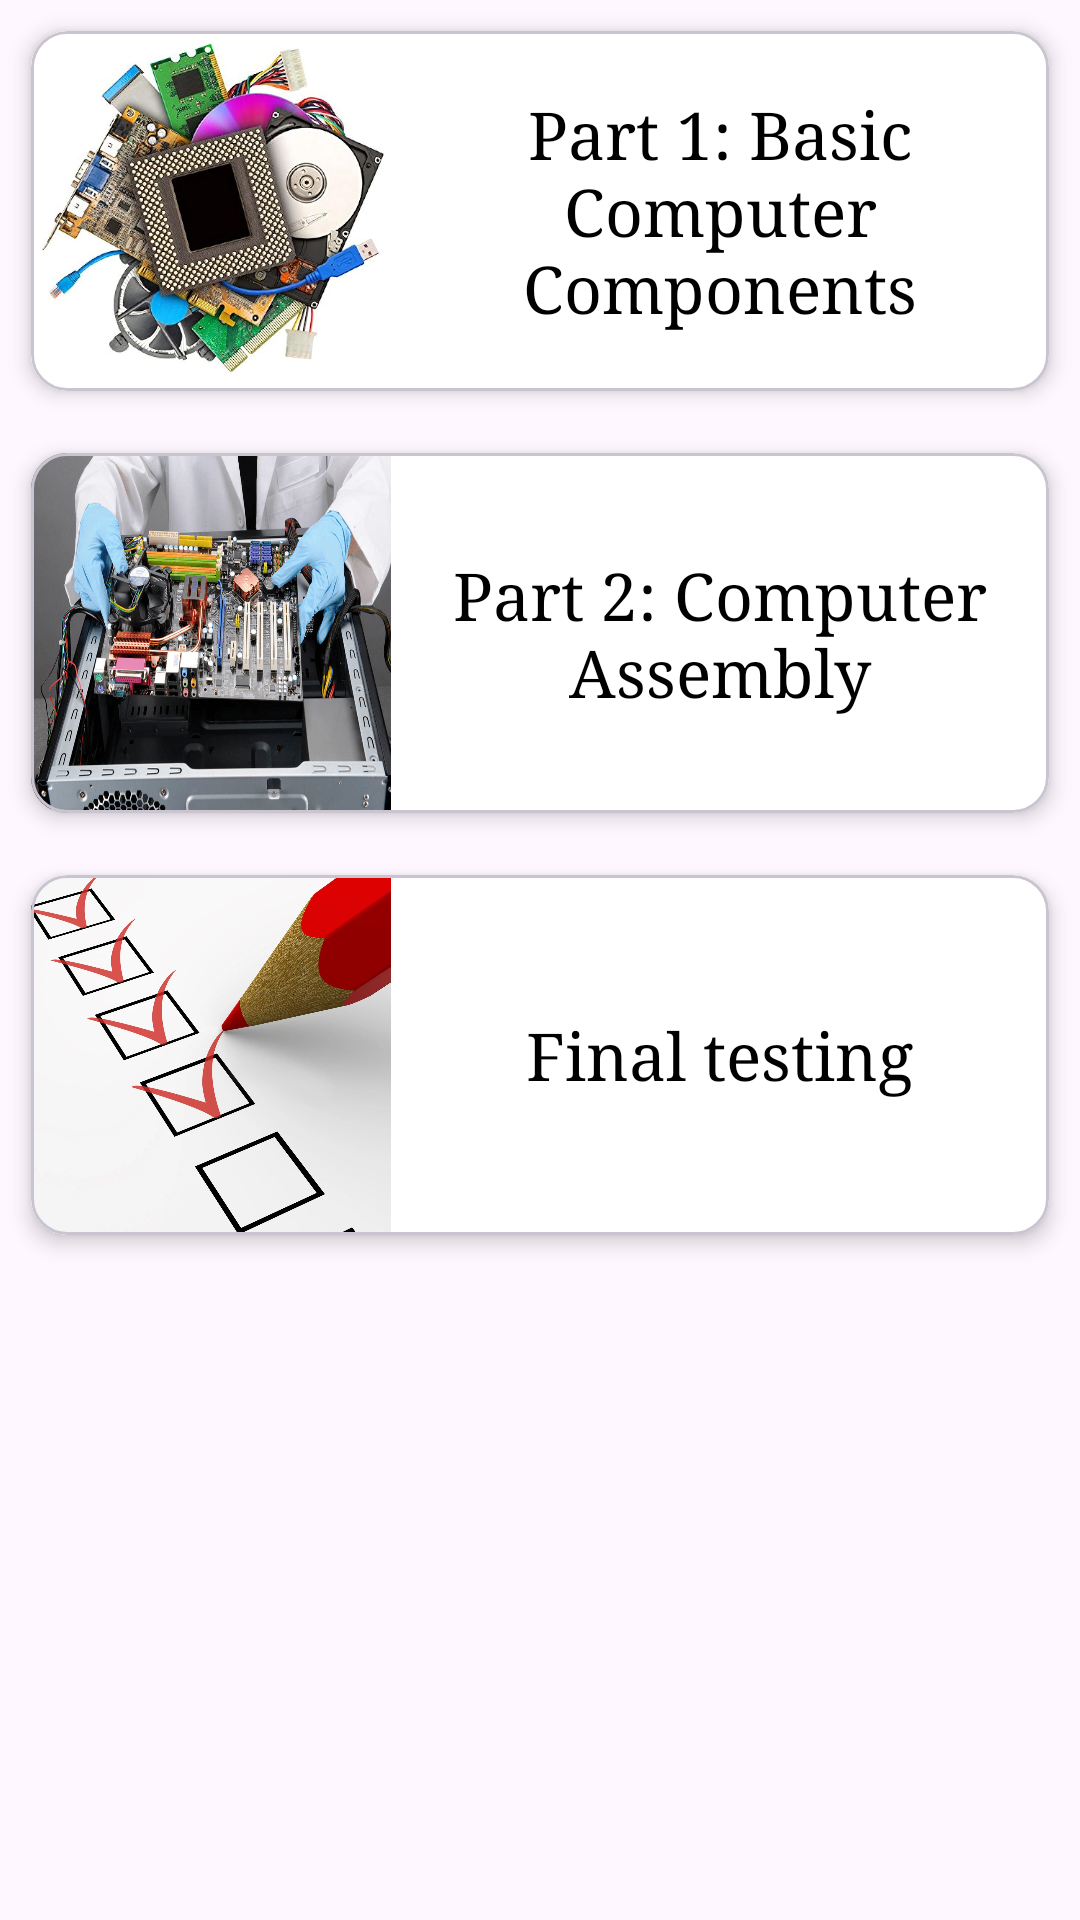

Write the Android layout XML for this screen, with the resource values it uses.
<!-- AndroidManifest.xml: application theme Theme.PC_Builder -->
<!-- res/layout/fragment_study.xml -->
<?xml version="1.0" encoding="utf-8"?>
<LinearLayout xmlns:android="http://schemas.android.com/apk/res/android"
    xmlns:app="http://schemas.android.com/apk/res-auto"
    xmlns:tools="http://schemas.android.com/tools"
    android:layout_width="match_parent"
    android:layout_height="match_parent"
    android:orientation="vertical"
    tools:context=".StudyFragment">


    <com.google.android.material.card.MaterialCardView
        android:id="@+id/part1Card"
        android:layout_width="match_parent"
        android:layout_height="wrap_content"
        android:clickable="true"
        android:focusable="true"
        android:layout_margin="5pt"
        app:cardElevation="4dp"
        android:backgroundTint="@color/white">

        <LinearLayout
            android:layout_width="match_parent"
            android:layout_height="wrap_content">

            <ImageView
                android:id="@+id/part1Image"
                android:layout_width="120dp"
                android:layout_height="120dp"

                android:scaleType="fitXY"
                android:src="@drawable/studylessons" />

            <TextView
                android:id="@+id/textView2"
                android:layout_width="match_parent"
                android:layout_height="wrap_content"
                android:gravity="center"
                android:layout_gravity="center"
                android:text="@string/part1_title"
                android:textAppearance="?attr/textAppearanceTitleLarge" />
        </LinearLayout>

    </com.google.android.material.card.MaterialCardView>

    <com.google.android.material.card.MaterialCardView
        android:id="@+id/part2Card"
        android:layout_width="match_parent"
        android:layout_height="wrap_content"
        android:clickable="true"
        android:focusable="true"
        android:layout_margin="5pt"
        app:cardElevation="4dp"
        android:backgroundTint="@color/white">

        <LinearLayout
            android:layout_width="match_parent"
            android:layout_height="wrap_content">

            <ImageView
                android:id="@+id/part2Image"
                android:layout_width="120dp"
                android:layout_height="120dp"
                android:scaleType="fitXY"
                android:src="@drawable/studybuildimage" />

            <TextView
                android:id="@+id/part2Text"
                android:layout_width="match_parent"
                android:layout_height="wrap_content"
                android:gravity="center"
                android:layout_gravity="center"
                android:text="@string/part2_title"
                android:textAppearance="?attr/textAppearanceTitleLarge" />
        </LinearLayout>

    </com.google.android.material.card.MaterialCardView>

    <com.google.android.material.card.MaterialCardView
        android:id="@+id/part3Card"
        android:layout_width="match_parent"
        android:layout_height="wrap_content"
        android:clickable="true"
        android:focusable="true"
        android:layout_margin="5pt"
        app:cardElevation="4dp"
        android:backgroundTint="@color/white">

        <LinearLayout
            android:layout_width="match_parent"
            android:layout_height="wrap_content">

            <ImageView
                android:id="@+id/part3Image"
                android:layout_width="120dp"
                android:layout_height="120dp"
                android:scaleType="fitXY"
                android:src="@drawable/studytest" />

            <TextView
                android:id="@+id/part3Text"
                android:layout_width="match_parent"
                android:layout_height="wrap_content"
                android:gravity="center"
                android:layout_gravity="center"
                android:text="@string/part3_title"
                android:layout_margin="5dp"
                android:textAppearance="?attr/textAppearanceTitleLarge" />
        </LinearLayout>

    </com.google.android.material.card.MaterialCardView>
</LinearLayout>
<!-- resources referenced by this layout -->
<resources>
  <color name="white">#FFFFFFFF</color>
  <!-- drawable studybuildimage: png bitmap (drawable, 575339 bytes) -->
  <!-- drawable studylessons: jpg bitmap (drawable, 138132 bytes) -->
  <!-- drawable studytest: jpg bitmap (drawable, 184702 bytes) -->
  <string name="part1_title">Part 1: Basic Computer Components</string>
  <string name="part2_title">Part 2: Computer Assembly</string>
  <string name="part3_title">Final testing</string>
  <style name="Theme.PC_Builder" parent="Base.Theme.PC_Builder" />
  <style name="Base.Theme.PC_Builder" parent="Theme.Material3.DayNight.NoActionBar">
          
          <item name="colorPrimary">@color/black</item>
          <item name="colorSecondary">@color/white</item>
          <item name="android:fontFamily">serif</item>
          <item name="android:textColor">@color/black</item>
          <item name="windowNoTitle">true</item>
          <item name="windowActionBar">false</item>
      </style>
  <color name="black">#FF000000</color>
</resources>
